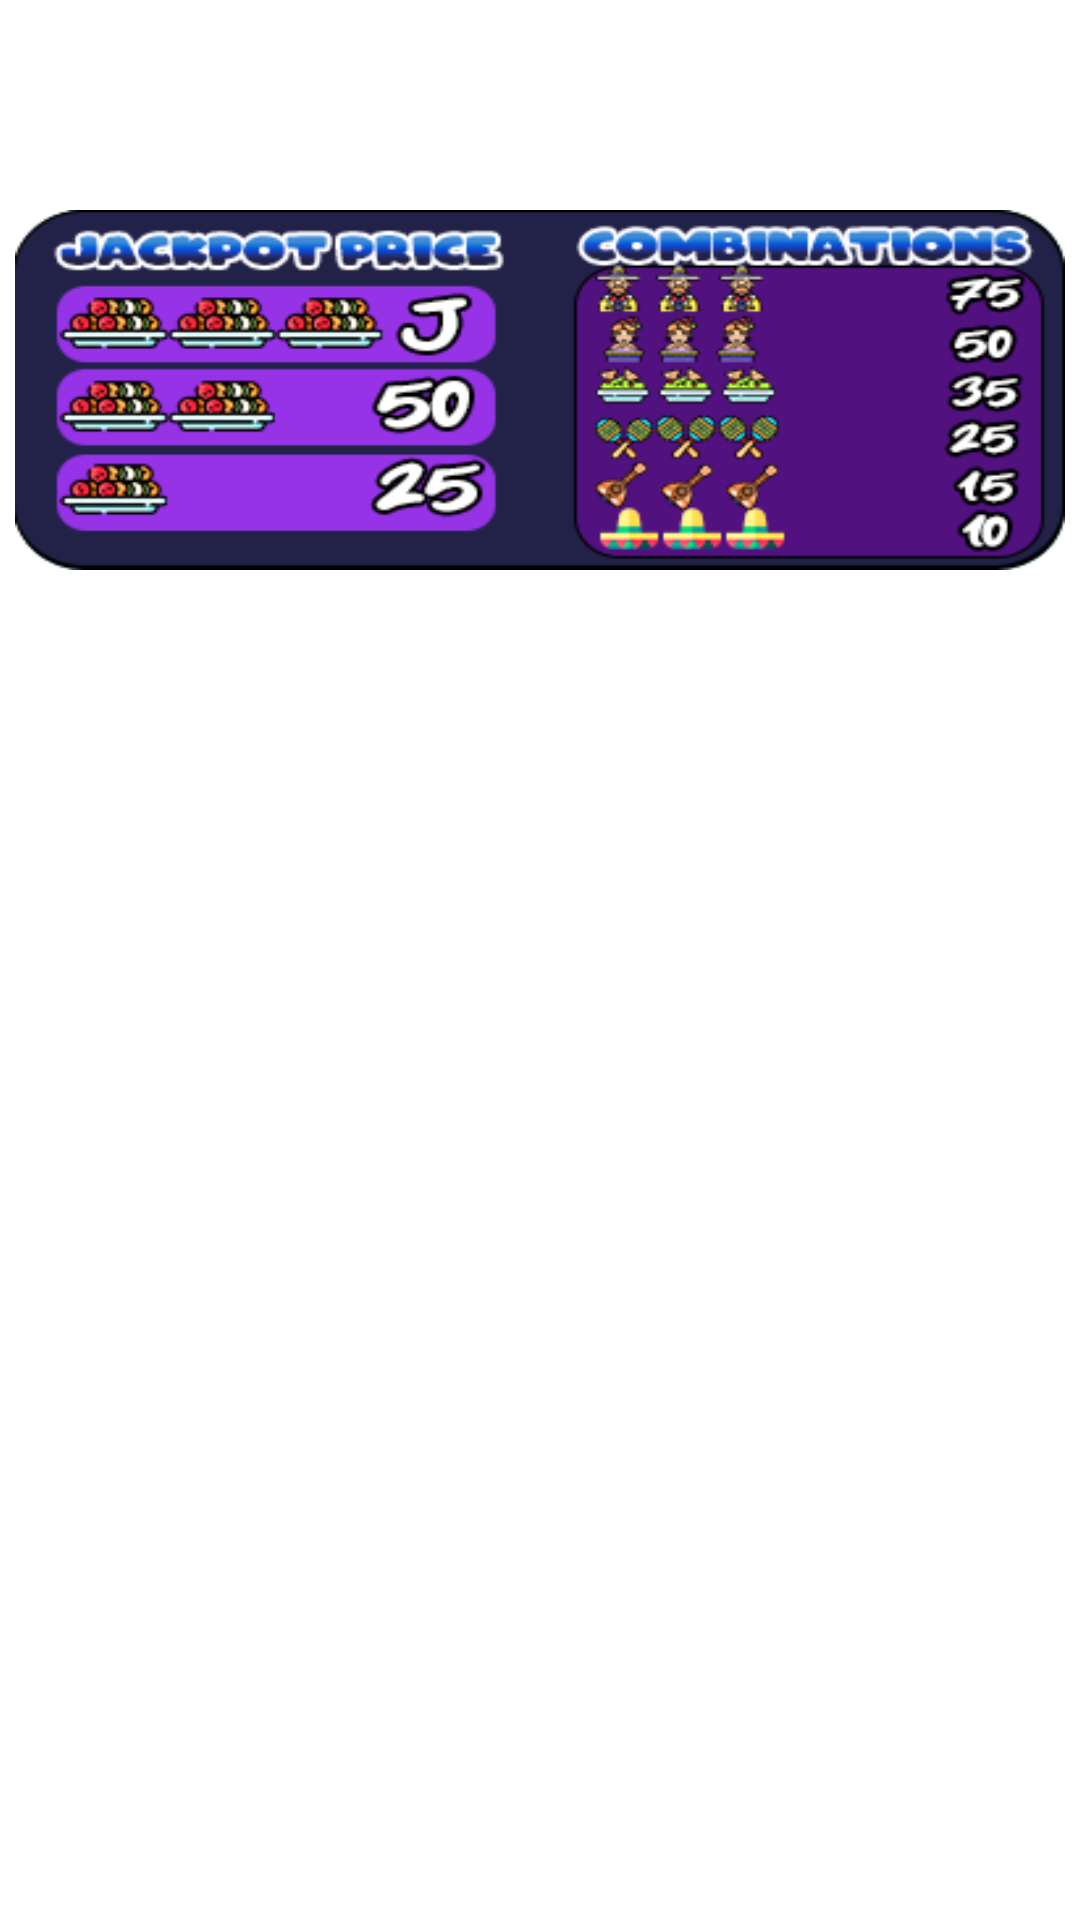

Write the Android layout XML for this screen, with the resource values it uses.
<!-- AndroidManifest.xml: application theme Theme.game11 -->
<!-- res/layout/info.xml -->
<?xml version="1.0" encoding="utf-8"?>
<RelativeLayout xmlns:android="http://schemas.android.com/apk/res/android"
    android:layout_width="fill_parent"
    android:layout_height="fill_parent">

    <RelativeLayout
        android:id="@+id/layoutCombi"
        android:layout_width="350dp"
        android:layout_height="120dp"
        android:layout_centerHorizontal="true"
        android:layout_marginTop="70dp"
        android:background="@drawable/combin">
    </RelativeLayout>

</RelativeLayout>
<!-- resources referenced by this layout -->
<resources>
  <!-- drawable combin: png bitmap (drawable, 36057 bytes) -->
</resources>
